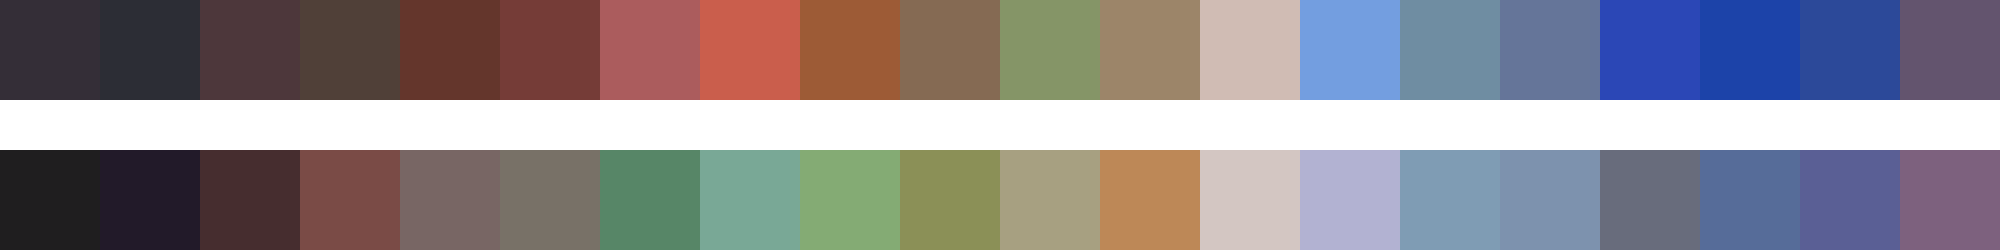

The file beside this chart, header and first rows:
#342e37	#2c2d35	#4d373b	#504038	#64362c	#753c37	#ab5c5d	#ca5e4c	#9d5b36	#856a53	#859567	#9c8569	#d0bcb4	#739ee0	#6f8da2	#657599	#2b47b6	#1c43a9	#2c4999	#63546e
#1f1e1f	#221a29	#462d2f	#7a4b46	#786664	#787167	#578667	#79a896	#84ab74	#8b9057	#a7a081	#bd8857	#d3c6c2	#b2b2d2	#7f9cb4	#7d92ae	#686c7c	#566c99	#5a5f95	#7d617e
